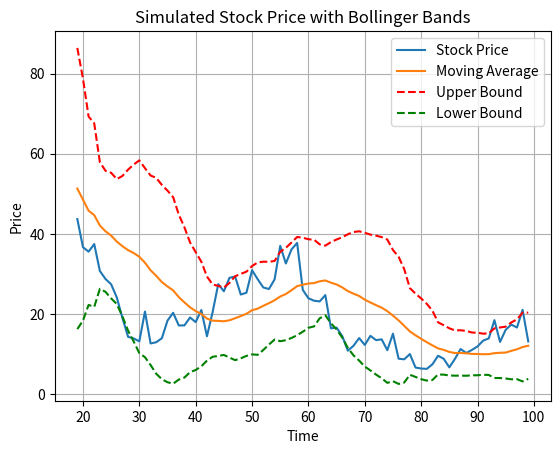

Write Python code to recreate this figure.
import numpy as np
import matplotlib.pyplot as plt
import time


if __name__ == '__main__':
    # 设置随机种子，以便结果可重复
    np.random.seed(2)

    # 模拟的时间步长
    num_steps = 100

    # 生成时间序列
    time_range = np.arange(num_steps)

    # 使用随机游走模型生成股价数据
    initial_price = 100
    drift = 0.05  # 漂移率
    volatility = 0.2  # 波动率

    # 使用几何布朗运动模型生成股价数据
    returns = np.random.normal((drift / num_steps), volatility, num_steps)
    price = initial_price * np.exp(np.cumsum(returns))

    st= time.time()

    for _ in range(100):
        # 计算移动平均线
        window_size = 20
        moving_average = np.convolve(price, np.ones(window_size)/window_size, mode='valid')

        # 计算移动标准差
        rolling_std = np.zeros_like(moving_average)
        for i in range(len(moving_average)):
            rolling_std[i] = np.std(price[i:i+window_size])

        # 计算布林通道的上轨和下轨
        upper_bound = moving_average + 2 * rolling_std
        lower_bound = moving_average - 2 * rolling_std

    elapsed = time.time() - st
    print(elapsed)

    # 绘制股价图和布林通道
    plt.plot(time_range[window_size-1:], price[window_size-1:], label='Stock Price')
    plt.plot(time_range[window_size-1:], moving_average, label='Moving Average')
    plt.plot(time_range[window_size-1:], upper_bound, 'r--', label='Upper Bound')
    plt.plot(time_range[window_size-1:], lower_bound, 'g--', label='Lower Bound')

    plt.xlabel('Time')
    plt.ylabel('Price')
    plt.title('Simulated Stock Price with Bollinger Bands')
    plt.legend()
    plt.grid(True)
    plt.show()
